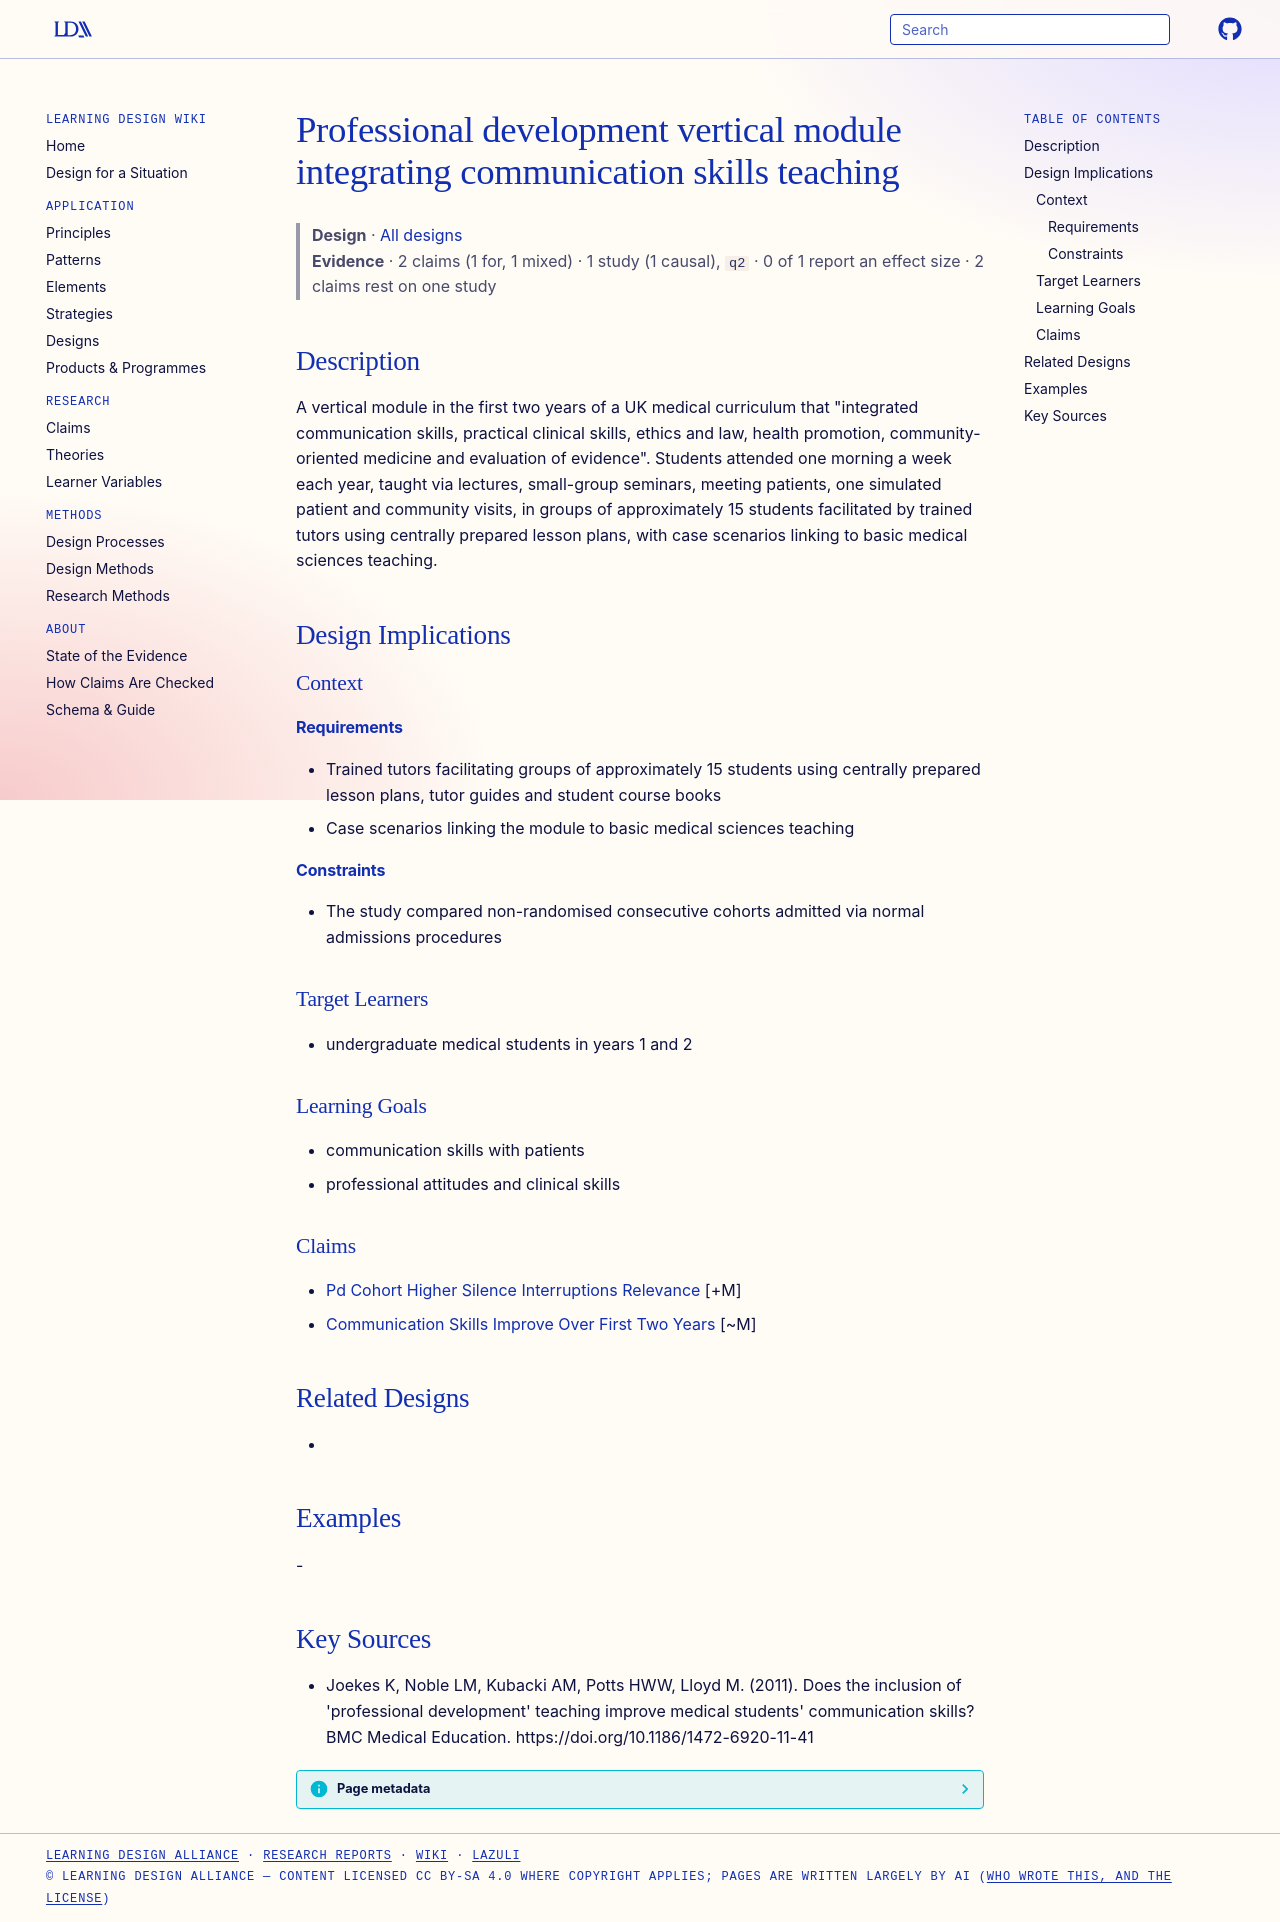

repository: Learning-Design-Alliance/learning-wiki · page: designs/professional-development-vertical-module/index.html · generator: mkdocs

---
type: design
id: professional-development-vertical-module
title: Professional development vertical module integrating communication skills teaching
description: "A vertical module in the first two years of a UK medical curriculum that \"integrated communication skills, practical clinical skills, ethics and law, health promotion, community-oriented medicine and evaluation of evi..."
status: review
generated:
  by: "process:settle-candidates"
  at: 2026-11-10
sources:
  - id: joekes-k-2011
    resource: "https://doi.org/10.1186/1472-6920-11-41"
    title: "Joekes K, Noble LM, Kubacki AM, Potts HWW, Lloyd M. (2011). Does the inclusion of 'professional development' teaching improve medical students' communication skills? BMC Medical Education. https://doi.org/10.1186/1472-6920-11-41"
    author: Joekes K, Noble LM, Kubacki AM, Potts HWW, Lloyd M
---

# Professional development vertical module integrating communication skills teaching

> **Design** · [All designs](index.md)
> **Evidence** · 2 claims (1 for, 1 mixed) · 1 study (1 causal), `q2` · 0 of 1 report an effect size · 2 claims rest on one study

## Description
A vertical module in the first two years of a UK medical curriculum that "integrated communication skills, practical clinical skills, ethics and law, health promotion, community-oriented medicine and evaluation of evidence". Students attended one morning a week each year, taught via lectures, small-group seminars, meeting patients, one simulated patient and community visits, in groups of approximately 15 students facilitated by trained tutors using centrally prepared lesson plans, with case scenarios linking to basic medical sciences teaching.

## Design Implications

### Context
#### Requirements
- Trained tutors facilitating groups of approximately 15 students using centrally prepared lesson plans, tutor guides and student course books
- Case scenarios linking the module to basic medical sciences teaching
#### Constraints
- The study compared non-randomised consecutive cohorts admitted via normal admissions procedures

### Target Learners
- undergraduate medical students in years 1 and 2

### Learning Goals
- communication skills with patients
- professional attitudes and clinical skills

### Claims
- [Pd Cohort Higher Silence Interruptions Relevance](../claims/pd-cohort-higher-silence-interruptions-relevance.md) [+M]
- [Communication Skills Improve Over First Two Years](../claims/communication-skills-improve-over-first-two-years.md) [~M]

## Related Designs
- 

## Examples
-

## Key Sources
- Joekes K, Noble LM, Kubacki AM, Potts HWW, Lloyd M. (2011). Does the inclusion of 'professional development' teaching improve medical students' communication skills? BMC Medical Education. https://doi.org/10.1186/1472-6920-11-41
